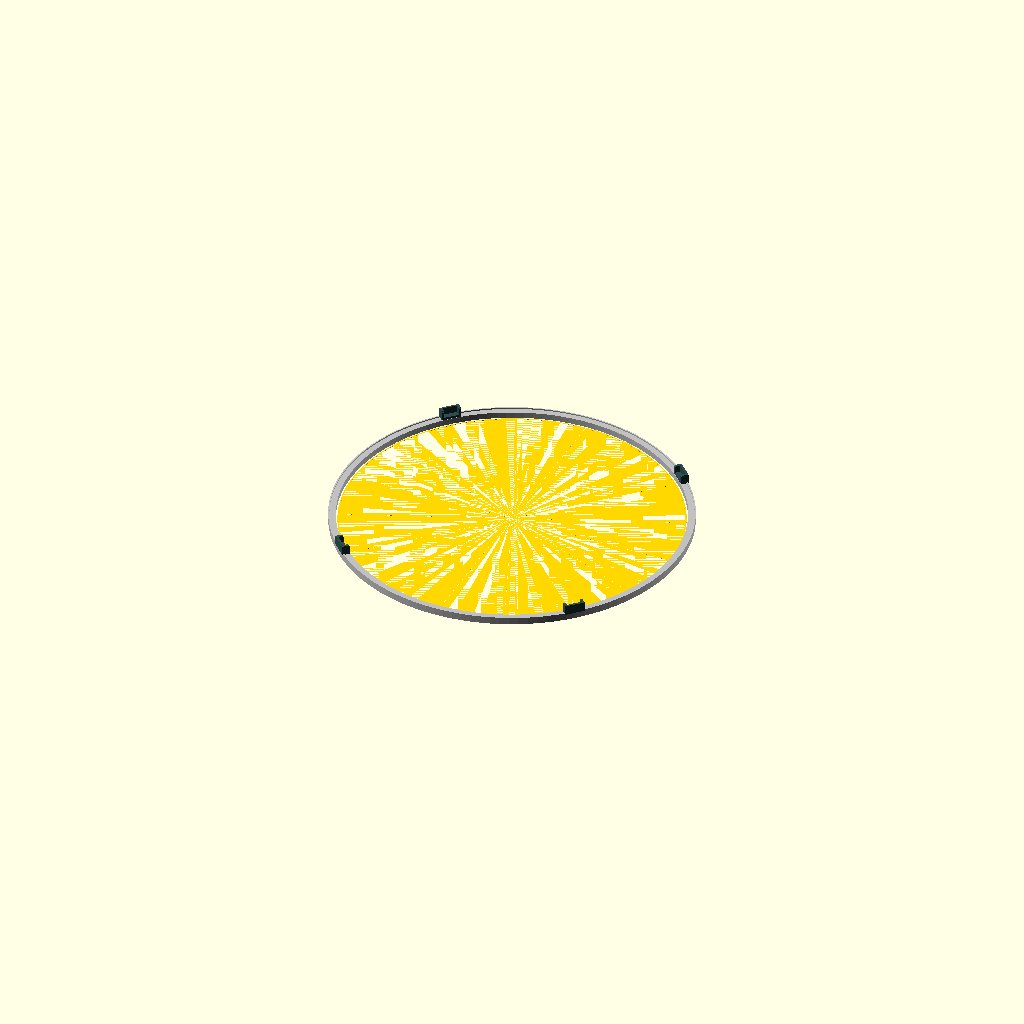
Cell 1: the model at its default parameters.
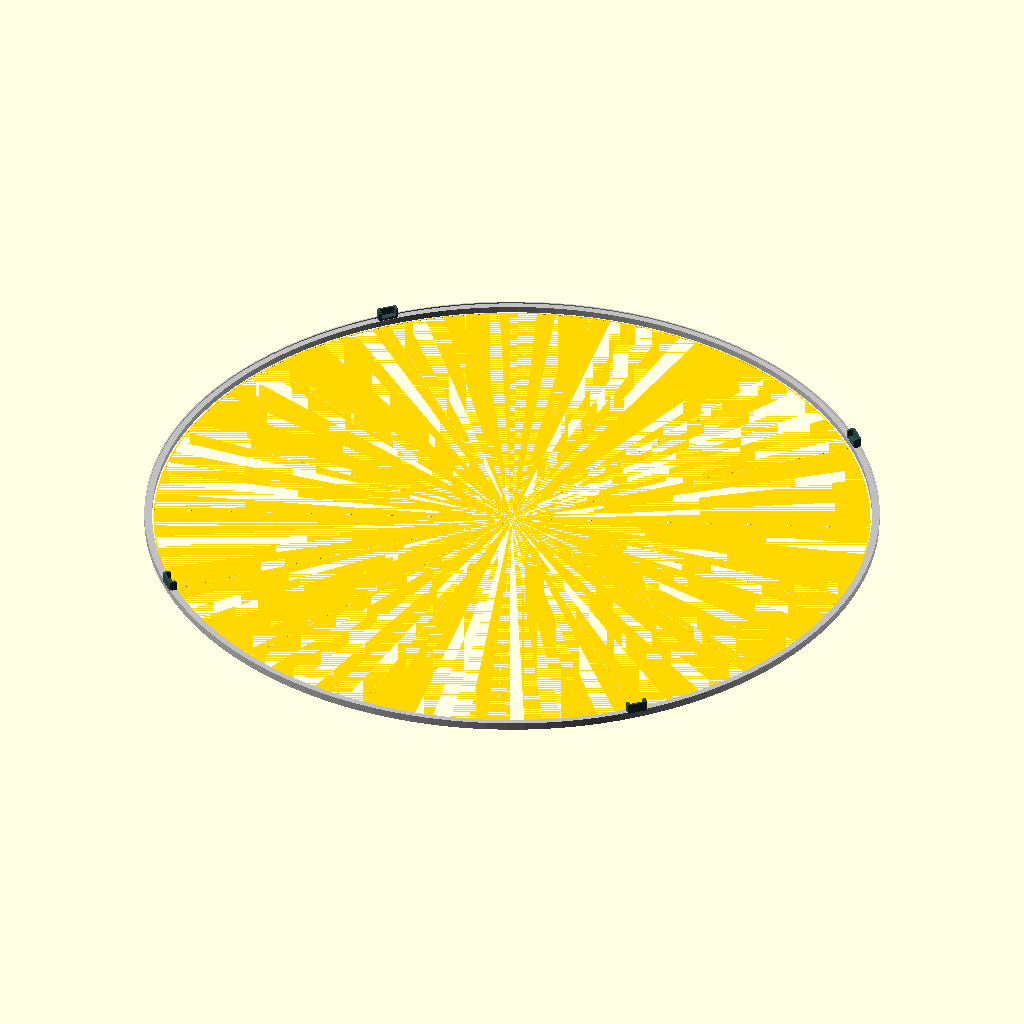
Cell 2: the same model with BASE_RING_INNER_D = 144.
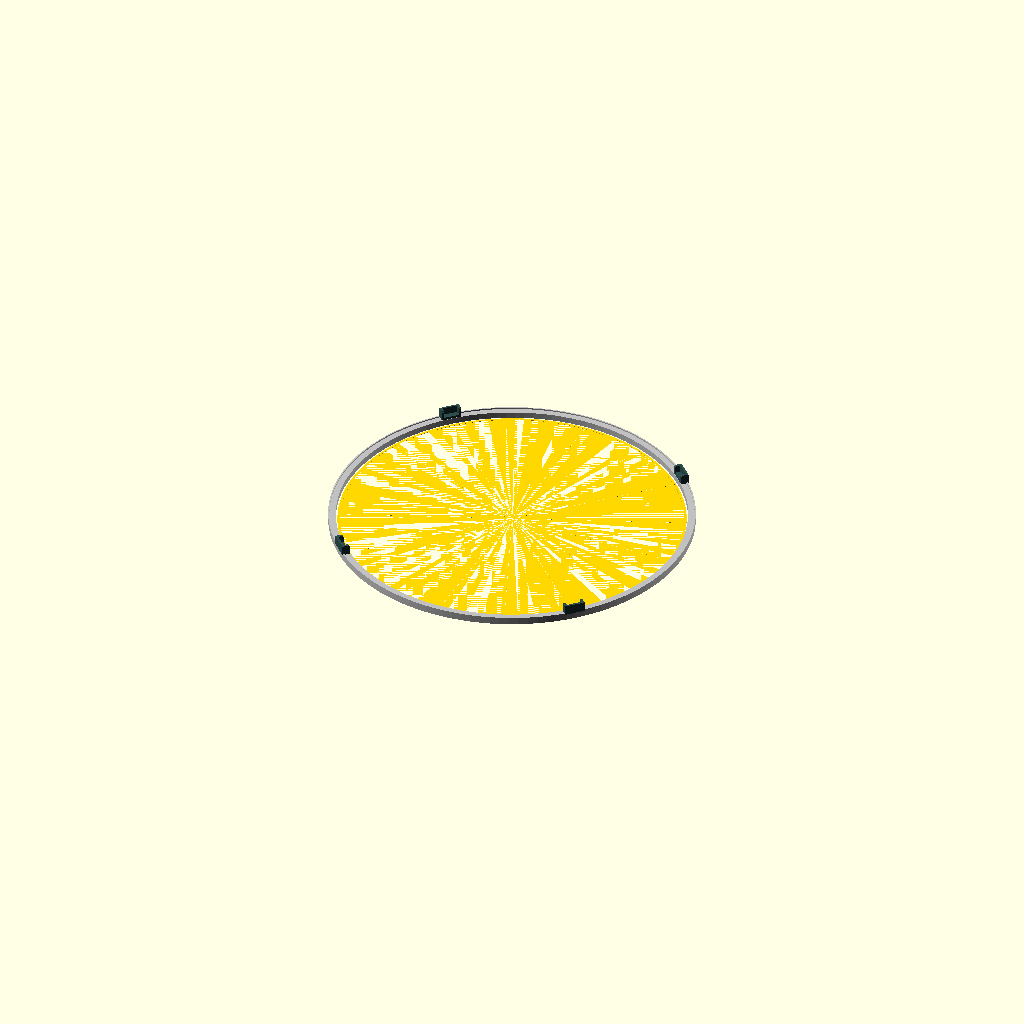
Cell 3 — BUS_CHANNEL_W set to 0.5, the other parameters unchanged.
One fixed orthographic camera (rotation 55°, 0°, 25°; colour scheme Cornfield) for every cell.
The OpenSCAD source (src/internal_layout.scad):
// ============================================================================
// MODULE: TWO-SEATER COUCH MOUNT SEATS & HEXADECIMAL COMPUTER ROUTING WAYS
// SKELETON STANDARD: 0.062" FRAME CEILING RESTRICTION / ZERO-BOLT HOLE INTERFACE
// COMPLIANCE: SOLID INTERLOCK MATRIX ANCHOR FOR 605 LBS PAYLOAD VELOCITY LOADS
// ============================================================================

$fn = 120; // High resolution rendering for precise internal CNC toolpath modeling

// --- INTERIOR DESIGN PARAMETERS (INCHES) ---
BASE_RING_INNER_D = 72.0;    // Inner diameter clearance of the heavy base forging
SKELETON_RIB_THICK = 0.062;  // Maximum allowed "Mining Hat" structural framework floor
COUCH_ANCHOR_W = 4.0;        // Width of the slide-in couch locking step bracket
BUS_CHANNEL_W = 0.250;       // Width of the recessed Snap Circuit fiber-optic bus paths
BUS_CHANNEL_D = 0.030;       // Depth of trace tracks (Safely below structural ceiling)

module HeavyFloorSupportRingSteps() {
    // Generates the massive circular tiered shoulder step where the floor matrix locks in
    echo("CNC Track: Milling Integrated 1.25\" Base Ring Structural Step Shelf");
    color("Silver")
    difference() {
        // Main block resting directly on top of the 1.25" thick base ring forge
        cylinder(h = 1.5, r = BASE_RING_INNER_D / 2, center = true);
        
        // Internal hollow cutout clearing space for the crew's footwell and cargo bay
        translate([0, 0, -0.1])
        cylinder(h = 1.7, r = (BASE_RING_INNER_D / 2) - 1.5, center = true);
        
        // Machined interlocking shelf cutout to accept the flanged 0.025" pressure floor
        translate([0, 0, 0.50])
        cylinder(h = 0.51, r = (BASE_RING_INNER_D / 2) - 0.25);
    }
}

module BoltFreeCouchLockBrackets() {
    // Patterns four symmetrical slide-wedges to lock the twin support couches down without fasteners
    echo("CNC Track: Carving 4 Symmetrical Slide-Lock Couch Brackets");
    color("DarkSlateGray")
    for (angle = [-45, 45, 135, 225]) {
        rotate([0, 0, angle])
        translate([(BASE_RING_INNER_D / 2) - 1.45, -COUCH_ANCHOR_W / 2, 0.5])
        difference() {
            // Main solid bracket shoulder blocking block
            cube([1.5, COUCH_ANCHOR_W, 2.0]);
            
            // Tapered slide keyway: The couch frame foot slides forward and locks under compression
            translate([-0.1, 0.5, 0.5])
            cube([1.2, COUCH_ANCHOR_W - 1.0, 1.6]);
            
            // 0.25" radiused fillets to eliminate stress cracking lines under launch loads
            translate([0, -0.1, 2.0])
            rotate([-90, 0, 0])
            cylinder(h = COUCH_ANCHOR_W + 0.2, r = 0.25);
        }
    }
}

module Hexadecimal16StateBusRoutingWays() {
    // Carves the routing channels for your non-penetrating Snap Circuit data matrix
    echo("CNC Track: Engraving 16-State Hexadecimal Analog Bus Cable Tracks");
    color("Gold")
    translate([0, 0, -0.7]) // Positioned safely underneath the cockpit floor plates
    difference() {
        // Main routing plate ring layout running from the computer bay up to the dashboard
        cylinder(h = BUS_CHANNEL_D, r = (BASE_RING_INNER_D / 2) - 1.8);
        cylinder(h = BUS_CHANNEL_D + 0.1, r = (BASE_RING_INNER_D / 2) - 1.8 - BUS_CHANNEL_W);
        
        // 16 discrete parallel trace isolation separators cut inside the channel loop
        for (trace = [0 : 1 : 15]) {
            rotate([0, 0, trace * (360 / 16)])
            translate([0, -0.02, -0.05])
            cube([BASE_RING_INNER_D, 0.04, BUS_CHANNEL_D + 0.1]);
        }
    }
}

// ============================================================================
// CNC FACTORY WORKSPACE SYNCHRONIZATION STAGE
// ============================================================================
union() {
    // 1. Heavy structural foundation ledge ring
    HeavyFloorSupportRingSteps();
    
    // 2. High-load, bolt-free slide-in couch retention seats
    BoltFreeCouchLockBrackets();
    
    // 3. 16-state multi-level analog voltage routing bus lines
    Hexadecimal16StateBusRoutingWays();
}
Customizer parameters (derived from the source; name, type, default, range or options):
BASE_RING_INNER_D: number, default 72
SKELETON_RIB_THICK: number, default 0.062
COUCH_ANCHOR_W: number, default 4
BUS_CHANNEL_W: number, default 0.25
BUS_CHANNEL_D: number, default 0.03
